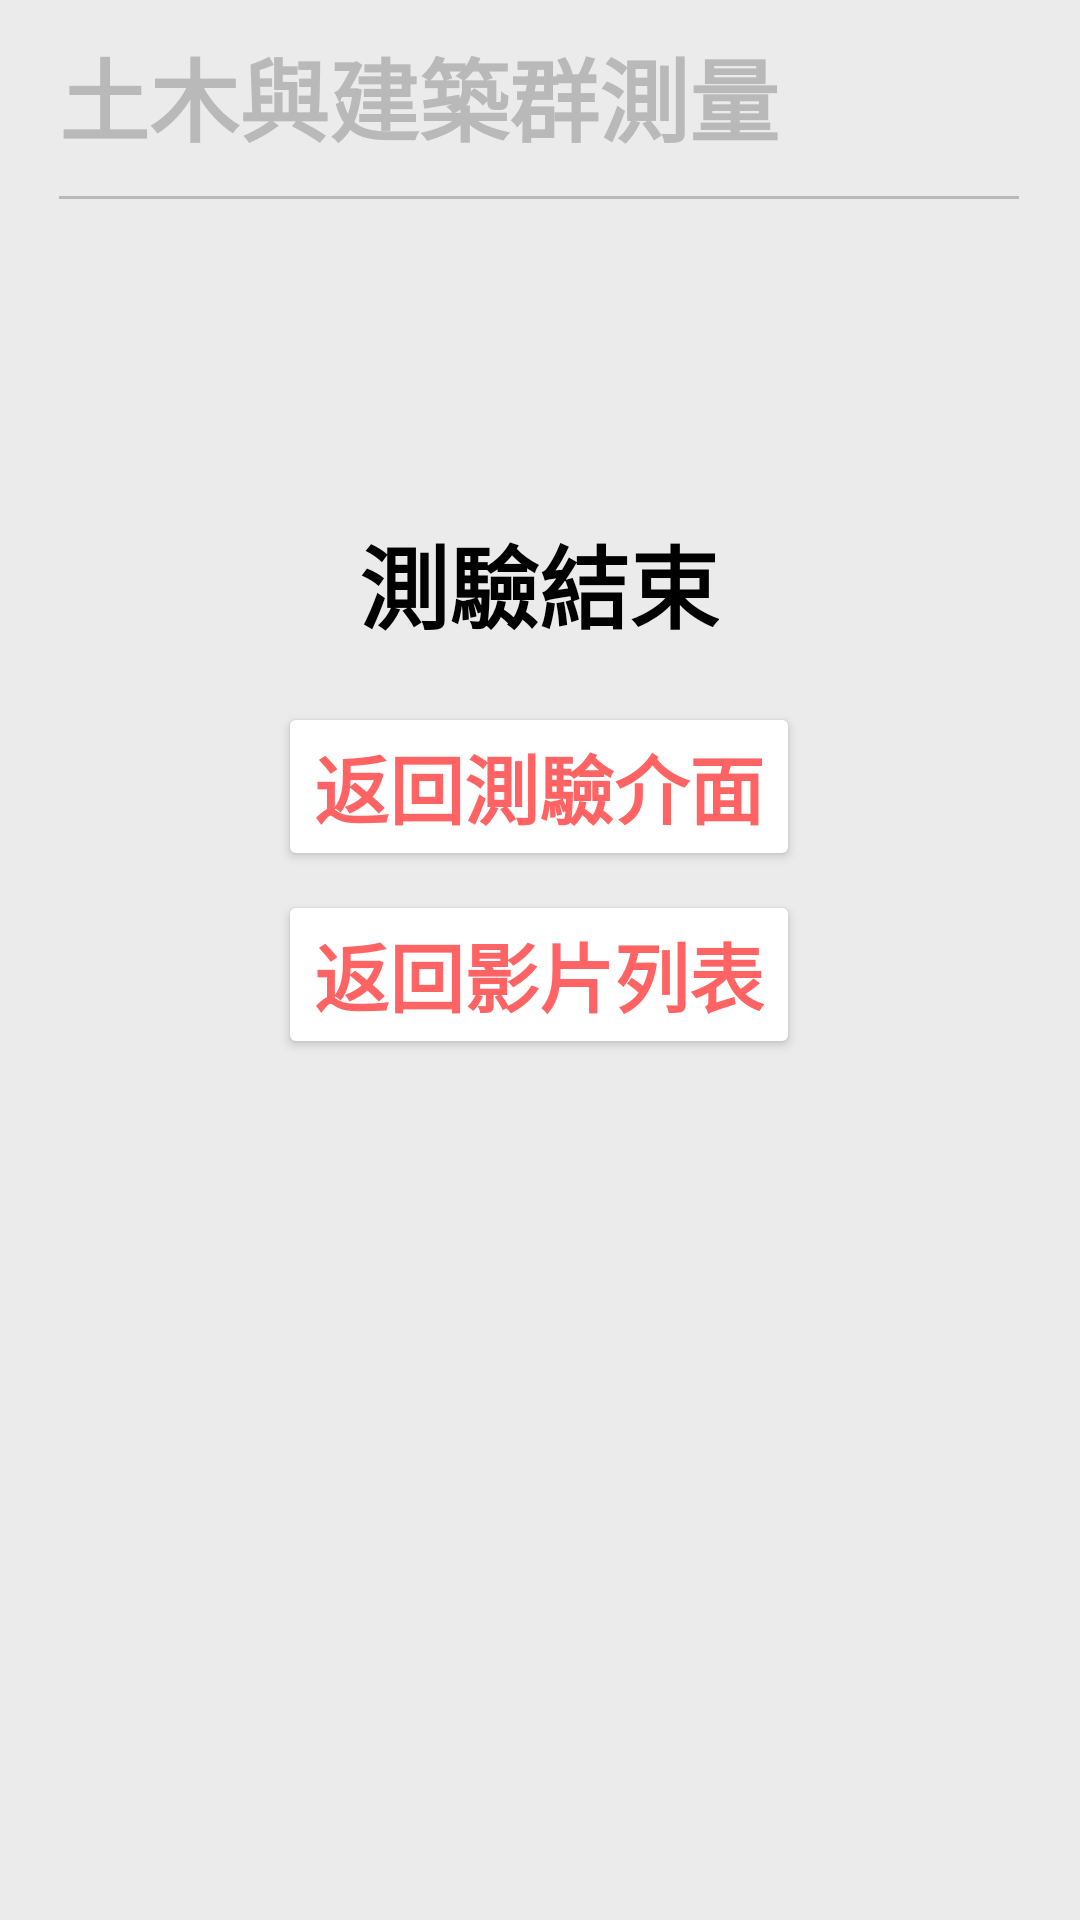

Produce the Android XML layout that renders to this screen, including the resource entries it uses.
<!-- AndroidManifest.xml: application theme Theme.HeartSound.NoActionBar -->
<!-- res/layout/start_department4_1.xml -->
<?xml version="1.0" encoding="utf-8"?>
<ScrollView xmlns:android="http://schemas.android.com/apk/res/android"
    xmlns:app="http://schemas.android.com/apk/res-auto"
    xmlns:tools="http://schemas.android.com/tools"
    android:layout_width="match_parent"
    android:layout_height="match_parent"
    android:scrollbarStyle="insideOverlay"
    android:scrollbars="vertical"
    android:fillViewport="true">
    <android.support.constraint.ConstraintLayout
        android:layout_width="match_parent"
        android:layout_height="match_parent"
        android:background="#EBEBEB">


        <TextView
            android:id="@+id/tital_test"
            android:layout_width="wrap_content"
            android:layout_height="wrap_content"
            android:layout_marginTop="10dp"
            android:text="土木與建築群測量"
            android:textColor="#B9B9B9"
            android:textSize="30sp"
            android:textStyle="bold"
            app:layout_constraintBottom_toBottomOf="parent"
            app:layout_constraintEnd_toEndOf="parent"
            app:layout_constraintHorizontal_bias="0.0"
            app:layout_constraintStart_toStartOf="@+id/line"
            app:layout_constraintTop_toTopOf="parent"
            app:layout_constraintVertical_bias="0.0" />


        <View
            android:id="@+id/line"
            android:layout_width="320dp"
            android:layout_height="1dp"
            android:background="#B9B9B9"
            app:layout_constraintBottom_toBottomOf="parent"
            app:layout_constraintEnd_toEndOf="parent"
            app:layout_constraintHorizontal_bias="0.494"
            app:layout_constraintStart_toStartOf="parent"
            app:layout_constraintTop_toBottomOf="@+id/tital_test"
            app:layout_constraintVertical_bias="0.02" />

        <Button
            android:id="@+id/back_vedio"
            android:layout_width="wrap_content"
            android:layout_height="wrap_content"
            android:text="返回影片列表"
            android:textSize="25sp"
            android:textStyle="bold"
            android:textColor="#FF6363"
            app:backgroundTint="#FFFFFF"
            app:layout_constraintBottom_toBottomOf="parent"
            app:layout_constraintEnd_toEndOf="parent"
            app:layout_constraintHorizontal_bias="0.498"
            app:layout_constraintStart_toStartOf="parent"
            app:layout_constraintTop_toBottomOf="@+id/back_department_start"
            app:layout_constraintVertical_bias="0.022" />

        <Button
            android:id="@+id/back_department_start"
            android:layout_width="wrap_content"
            android:layout_height="wrap_content"
            android:text="返回測驗介面"
            android:textSize="25sp"
            android:textStyle="bold"
            android:textColor="#FF6363"
            app:backgroundTint="#FFFFFF"
            app:layout_constraintBottom_toBottomOf="parent"
            app:layout_constraintEnd_toEndOf="parent"
            app:layout_constraintHorizontal_bias="0.498"
            app:layout_constraintStart_toStartOf="parent"
            app:layout_constraintTop_toBottomOf="@+id/textView11"
            app:layout_constraintVertical_bias="0.049" />

        <TextView
            android:id="@+id/textView11"
            android:layout_width="wrap_content"
            android:layout_height="wrap_content"
            android:layout_centerHorizontal="true"
            android:text="測驗結束"
            android:textColor="#000000"
            android:textSize="30sp"
            android:textStyle="bold"
            app:layout_constraintBottom_toBottomOf="parent"
            app:layout_constraintEnd_toEndOf="parent"
            app:layout_constraintHorizontal_bias="0.498"
            app:layout_constraintStart_toStartOf="parent"
            app:layout_constraintTop_toBottomOf="@+id/line"
            app:layout_constraintVertical_bias="0.2" />



    </android.support.constraint.ConstraintLayout>
</ScrollView>
<!-- resources referenced by this layout -->
<resources>
  <style name="Theme.HeartSound.NoActionBar">
      <item name="windowNoTitle">true</item>
      <item name="windowActionBar">false</item>
      <item name="android:windowFullscreen">false</item>
  </style>
</resources>
